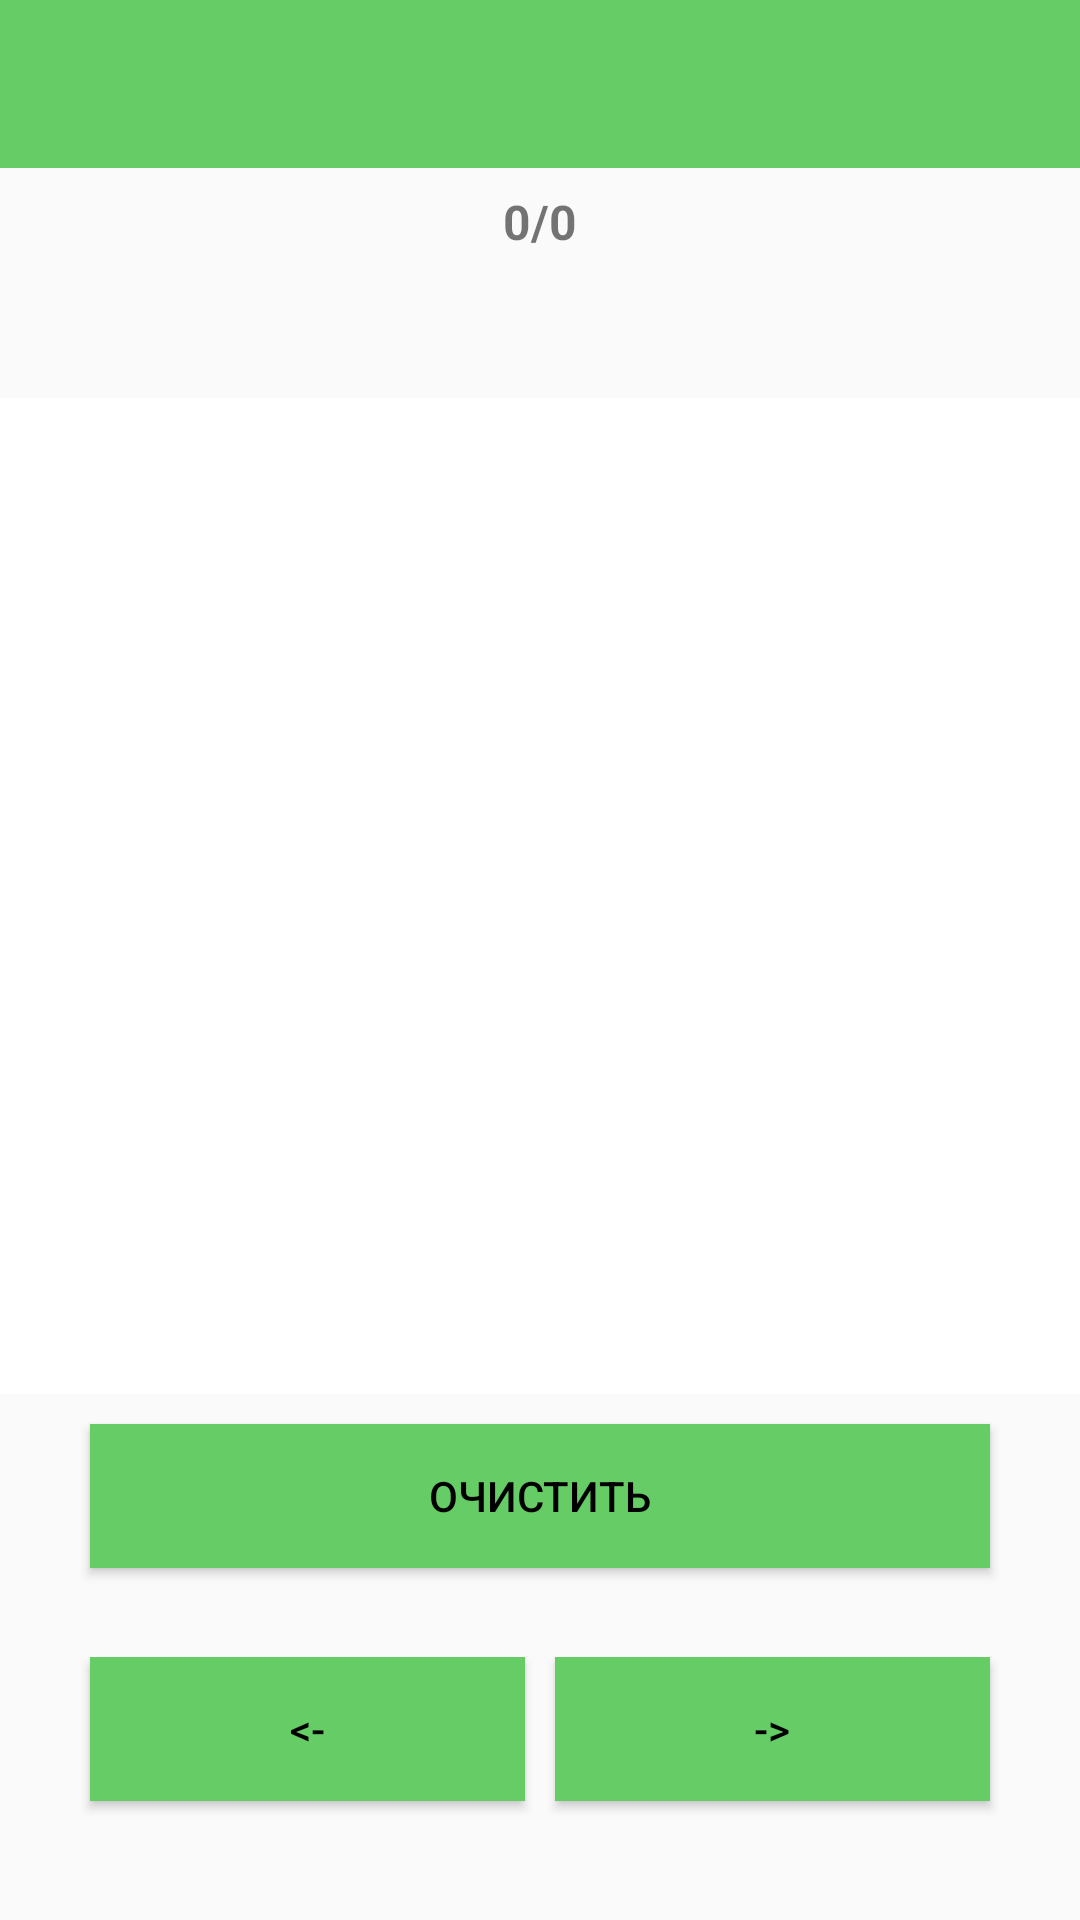

Reconstruct the res/layout file that produces this screen, plus the resources it refers to.
<!-- AndroidManifest.xml: application theme AppTheme -->
<!-- res/layout/activity_scan.xml -->
<?xml version="1.0" encoding="utf-8"?>
<android.support.constraint.ConstraintLayout xmlns:android="http://schemas.android.com/apk/res/android"
    xmlns:app="http://schemas.android.com/apk/res-auto"
    xmlns:tools="http://schemas.android.com/tools"
    android:layout_width="match_parent"
    android:layout_height="match_parent"
    tools:context=".scan.scan_activity">

    <android.support.v7.widget.Toolbar
        android:id="@+id/toolbar2"
        android:layout_width="match_parent"
        android:layout_height="wrap_content"
        android:background="@color/colorPrimary"
        android:theme="@style/ToolBarStyle"
        app:layout_constraintEnd_toEndOf="parent"
        app:layout_constraintStart_toStartOf="parent"
        app:layout_constraintTop_toTopOf="parent" />

    

    <LinearLayout
        android:id="@+id/ll_1"
        android:layout_width="match_parent"
        android:layout_height="0dp"
        android:orientation="vertical"
        app:layout_constraintBottom_toBottomOf="parent"
        app:layout_constraintEnd_toEndOf="parent"
        app:layout_constraintStart_toStartOf="parent"
        app:layout_constraintTop_toBottomOf="@id/toolbar2">

        <LinearLayout
            android:id="@+id/ll_1_1"
            android:layout_width="match_parent"
            android:layout_height="0dp"
            android:layout_weight="0.70"
            android:orientation="vertical">

            <TextView
                android:id="@+id/textView_count"
                android:text="0/0"
                android:layout_width="match_parent"
                android:layout_height="wrap_content"
                android:layout_marginTop="7dp"
                android:textAlignment="center"
                android:textStyle="bold"
                android:textSize="16sp" />

            <ProgressBar
                android:id="@+id/progressBar"
                android:layout_width="wrap_content"
                android:layout_height="wrap_content"
                style="?android:attr/progressBarStyleInverse"
                android:layout_marginTop="10dp"
                android:layout_alignParentRight="true"
                android:layout_gravity="center"
                android:visibility="gone" />

            <android.support.design.widget.TabLayout
                android:id="@+id/sliding_tabs"
                android:layout_width="match_parent"
                android:layout_height="wrap_content"
                app:tabMode="scrollable" />

            <android.support.v4.view.ViewPager
                android:id="@+id/viewpager"
                android:layout_width="match_parent"
                android:layout_height="0px"
                android:layout_weight="1"
                android:background="@android:color/white" />

        </LinearLayout>

        <LinearLayout
            android:id="@+id/ll_1_2"
            android:layout_width="match_parent"
            android:layout_height="0dp"
            android:layout_weight="0.30"
            android:orientation="vertical">

            <LinearLayout
                android:id="@+id/ll_1_2_1"
                android:layout_width="match_parent"
                android:layout_height="0dp"
                android:layout_weight="0.50"
                android:orientation="vertical">
                <Button
                    android:id="@+id/btn_clear"
                    android:layout_width="match_parent"
                    android:layout_height="wrap_content"
                    android:layout_marginLeft="30dp"
                    android:layout_marginTop="10dp"
                    android:layout_marginRight="30dp"
                    android:background="@drawable/button_selector"
                    android:text="@string/bnt_clear_text"
                    android:textColor="@android:color/black" />

            </LinearLayout>

            <LinearLayout
                android:id="@+id/ll_1_2_2"
                android:layout_width="match_parent"
                android:layout_height="0dp"
                android:layout_weight="0.50"
                android:orientation="horizontal">

                <Button
                    android:id="@+id/btn_left"
                    android:layout_width="wrap_content"
                    android:layout_height="wrap_content"
                    android:layout_marginLeft="30dp"
                    android:layout_marginRight="5dp"
                    android:layout_weight="1"
                    android:background="@drawable/button_selector"
                    android:text="@string/bnt_left_text"
                    android:textColor="@android:color/black"
                    android:textSize="14sp" />

                <Button
                    android:id="@+id/btn_right"
                    android:layout_width="wrap_content"
                    android:layout_height="wrap_content"
                    android:layout_marginLeft="5dp"
                    android:layout_marginRight="30dp"
                    android:layout_weight="1"
                    android:background="@drawable/button_selector"
                    android:text="@string/bnt_right_text"
                    android:textColor="@android:color/black" />
            </LinearLayout>

        </LinearLayout>

    </LinearLayout>

</android.support.constraint.ConstraintLayout>
<!-- resources referenced by this layout -->
<resources>
  <color name="colorPrimary">#66CC66</color>
  <!-- drawable button_selector (drawable) -->
  <?xml version="1.0" encoding="utf-8"?>
  <selector xmlns:android="http://schemas.android.com/apk/res/android">
      <item android:state_pressed="true" android:drawable="@color/green"/>
      <item android:state_focused="true" android:drawable="@color/grey"/>
      <item android:drawable="@color/green"/>
  </selector>
  <string name="bnt_clear_text">Очистить</string>
  <string name="bnt_left_text">&lt;-</string>
  <string name="bnt_right_text">-&gt;</string>
  <style name="ToolBarStyle" parent="ThemeOverlay.AppCompat.ActionBar">
          <item name="android:textColorPrimary">@android:color/white</item>
          <item name="android:textColorSecondary">@android:color/white</item>
          <item name="actionMenuTextColor">@android:color/white</item>
      </style>
  <style name="AppTheme" parent="Theme.AppCompat.Light.NoActionBar">
          
          <item name="colorPrimary">@color/colorPrimary</item>
          <item name="colorPrimaryDark">@color/colorPrimaryDark</item>
          <item name="colorAccent">@color/colorAccent</item>
      </style>
  <color name="green">#66CC66</color>
  <color name="grey">#A9A9A9</color>
  <color name="colorPrimaryDark">#66CC66</color>
  <color name="colorAccent">#FF4081</color>
</resources>
